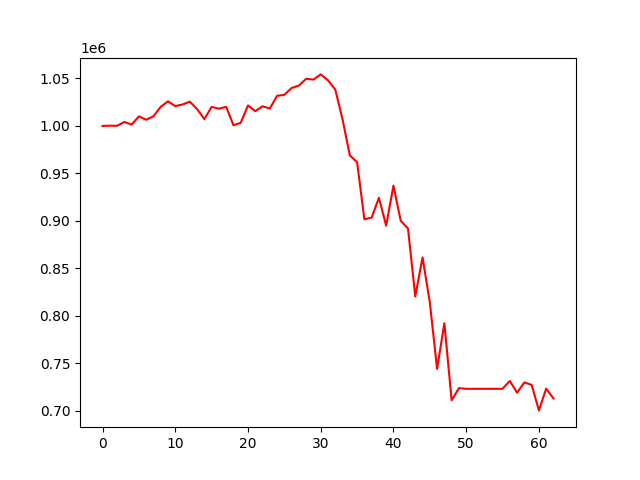

Values plotted in this chart, from the file beside it:
, 0
0, 1000000
1, 1000300
2, 1000163
3, 1004196
4, 1001459
5, 1010078
6, 1006502
7, 1010107
8, 1020136
9, 1025953
10, 1020908
11, 1022599
12, 1025575
13, 1017778
14, 1007180
15, 1020049
16, 1018167
17, 1020128
18, 1000750
19, 1003336
20, 1021601
21, 1015565
22, 1020678
23, 1018377
24, 1031703
25, 1032796
26, 1039986
27, 1042460
28, 1049672
29, 1048820
30, 1054264
31, 1048101
32, 1038323
33, 1006899
34, 969026
35, 961916
36, 901753
37, 903494
38, 924405
39, 894987
40, 937222
41, 900181
42, 892009
43, 820507
44, 861654
45, 814325
46, 744224
47, 792392
48, 711168
49, 724041
50, 723317
51, 723317
52, 723317
53, 723317
54, 723317
55, 723317
56, 731630
57, 719247
58, 730007
59, 727488
... 3 more rows
